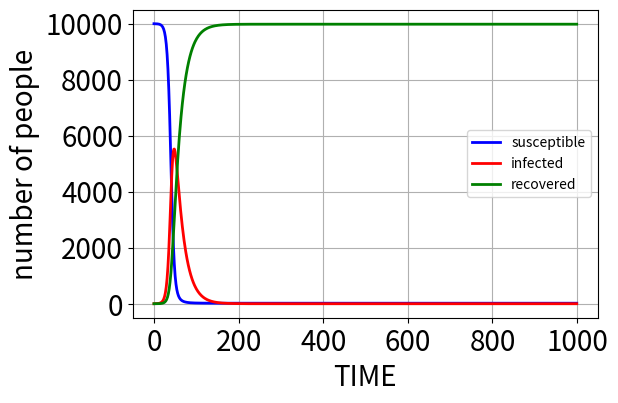

Here is the Python script that generated this plot:
import numpy as np
import matplotlib . pyplot as plt
s=[]
s.append(9999)
i=[]
i.append(1)
r=[]
r.append(0)
b = 0.3
g = 0.05
N = 10000
T = [t for t in range(0, 1000)]
for t in range(0, len(T)-1):
    s.append(s[t]-b*i[t]*s[t]/N)
    i.append(i[t]+i[t]*b*s[t]/N-g*i[t])
    r.append(r[t]+g*i[t])
fig, ax = plt.subplots(figsize=(6,4))
ax.plot(s, c='b', lw=2, label='susceptible')
ax.plot(i, c='r', lw=2, label='infected')
ax.plot(r, c='g', lw=2, label='recovered')
ax.set_xlabel('TIME',fontsize=20)
ax.set_ylabel('number of people',fontsize=20)
ax.grid(1)
plt.xticks(fontsize=20)
plt.yticks(fontsize=20)
plt.legend()
plt.show()
plt.clf()
